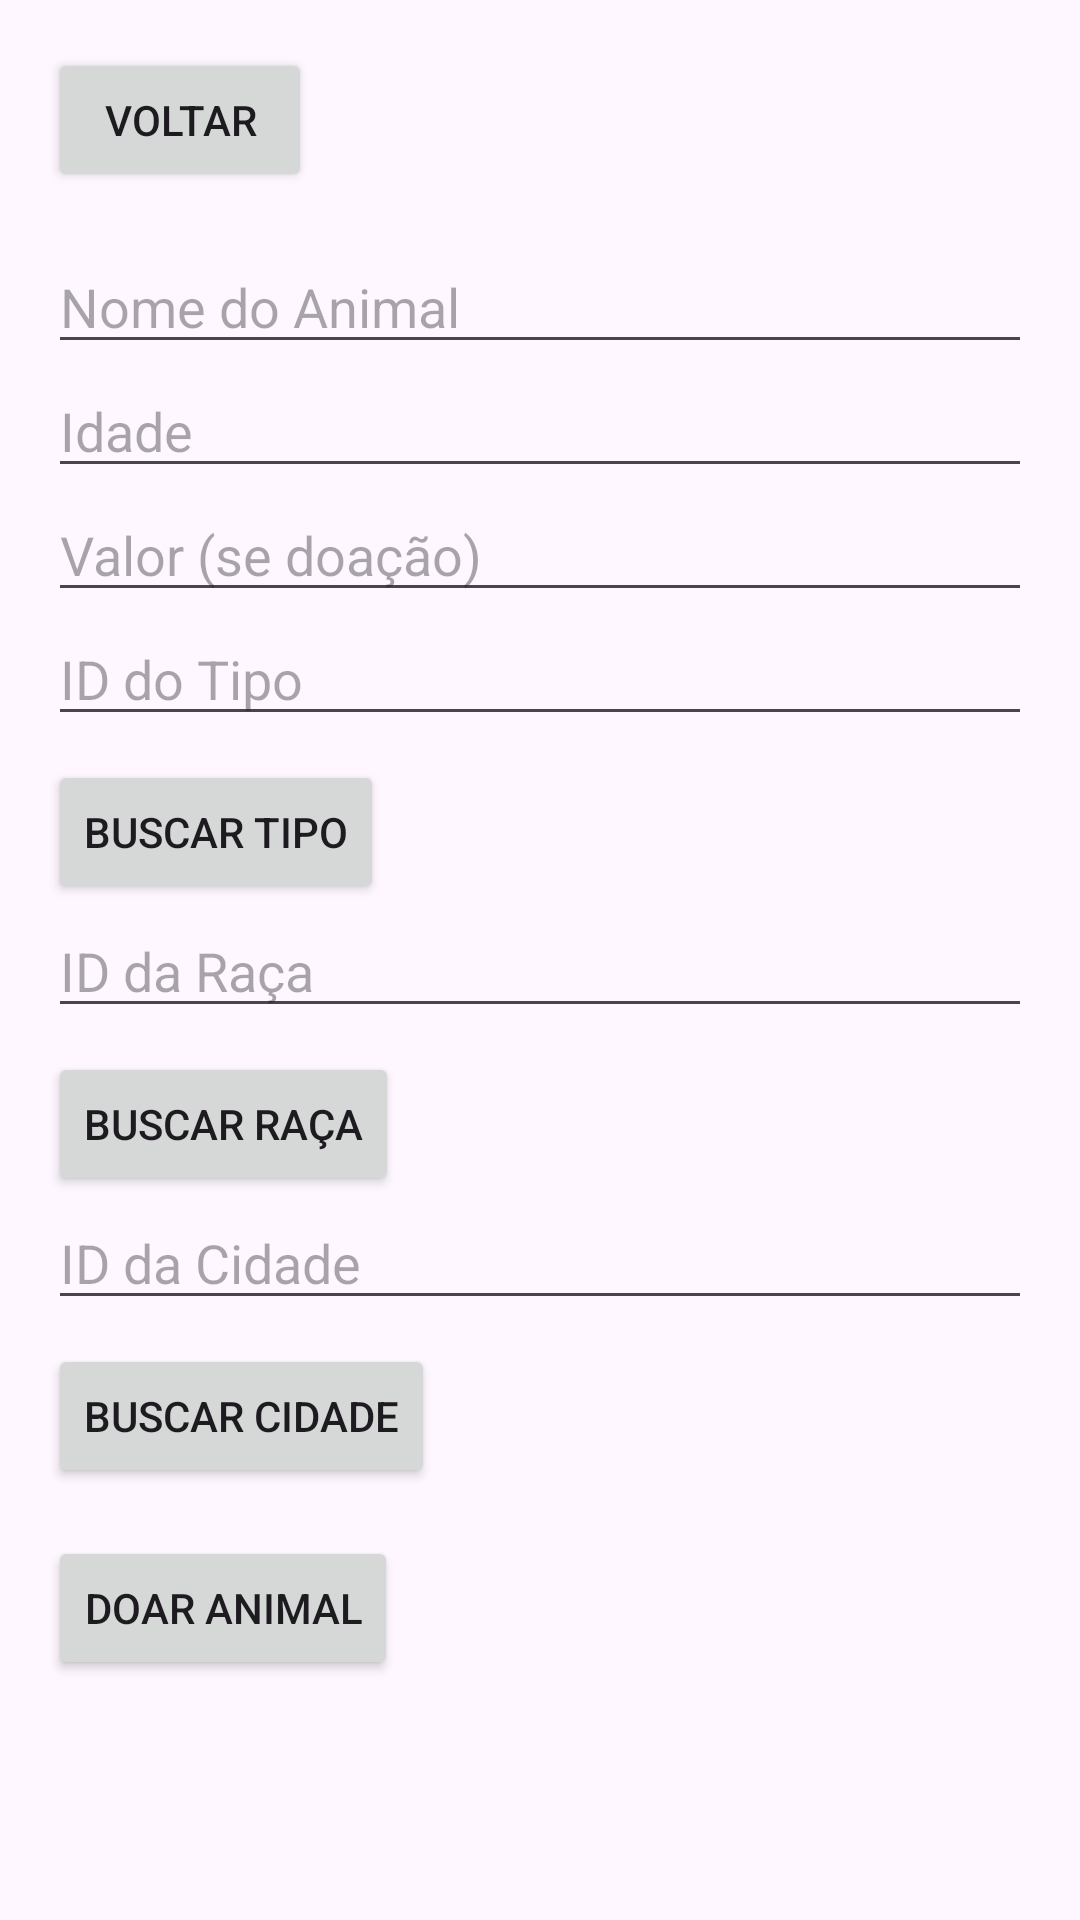

The Android layout XML behind this screen, and the referenced resources:
<!-- AndroidManifest.xml: application theme Theme.ApiAnimais -->
<!-- res/layout/activity_donate_animal.xml -->
<?xml version="1.0" encoding="utf-8"?>
<ScrollView xmlns:android="http://schemas.android.com/apk/res/android"
    android:layout_width="match_parent"
    android:layout_height="match_parent">

    <LinearLayout
        android:orientation="vertical"
        android:padding="16dp"
        android:layout_width="match_parent"
        android:layout_height="wrap_content">

        <Button
            android:id="@+id/buttonBack"
            android:text="Voltar"
            android:layout_width="wrap_content"
            android:layout_height="wrap_content"
            android:layout_marginBottom="16dp" />

        <EditText
            android:id="@+id/editDescricao"
            android:hint="Nome do Animal"
            android:layout_width="match_parent"
            android:layout_height="wrap_content" />

        <EditText
            android:id="@+id/editIdade"
            android:hint="Idade"
            android:inputType="number"
            android:layout_width="match_parent"
            android:layout_height="wrap_content" />

        <EditText
            android:id="@+id/editValor"
            android:hint="Valor (se doação)"
            android:inputType="numberDecimal"
            android:layout_width="match_parent"
            android:layout_height="wrap_content" />

        <EditText
            android:id="@+id/editIdTipo"
            android:hint="ID do Tipo"
            android:inputType="number"
            android:layout_width="match_parent"
            android:layout_height="wrap_content" />

        <Button
            android:id="@+id/buttonSearchType"
            android:text="Buscar Tipo"
            android:layout_width="wrap_content"
            android:layout_height="wrap_content"
            android:layout_marginTop="8dp" />

        <EditText
            android:id="@+id/editIdRaca"
            android:hint="ID da Raça"
            android:inputType="number"
            android:layout_width="match_parent"
            android:layout_height="wrap_content" />
        <Button
            android:id="@+id/buttonSearchBreed"
            android:text="Buscar Raça"
            android:layout_width="wrap_content"
            android:layout_height="wrap_content"
            android:layout_marginTop="8dp" />

        <EditText
            android:id="@+id/editIdCidade"
            android:hint="ID da Cidade"
            android:inputType="number"
            android:layout_width="match_parent"
            android:layout_height="wrap_content" />

        <Button
            android:id="@+id/buttonSearchCity"
            android:text="Buscar Cidade"
            android:layout_width="wrap_content"
            android:layout_height="wrap_content"
            android:layout_marginTop="8dp" />

        <Button
            android:id="@+id/buttonDonate"
            android:text="Doar Animal"
            android:layout_width="wrap_content"
            android:layout_height="wrap_content"
            android:layout_marginTop="16dp" />

        <Button
            android:id="@+id/buttonEdit"
            android:text="Editar Animal"
            android:layout_width="wrap_content"
            android:layout_height="wrap_content"
            android:layout_marginTop="8dp"
            android:visibility="gone" />

        <Button
            android:id="@+id/buttonDelete"
            android:text="Deletar Animal"
            android:layout_width="wrap_content"
            android:layout_height="wrap_content"
            android:layout_marginTop="8dp"
            android:visibility="gone" />
    </LinearLayout>
</ScrollView>
<!-- resources referenced by this layout -->
<resources>
  <style name="Theme.ApiAnimais" parent="Base.Theme.ApiAnimais" />
  <style name="Base.Theme.ApiAnimais" parent="Theme.Material3.DayNight.NoActionBar">
          
          
      </style>
</resources>
